Image classification data set "Match" (ROMOHHR/LeatherTextureMatcher on GitHub). Class labels (40): leather texture B 1, leather texture B 2, leather texture B 3, leather texture B 4, leather texture M 1, leather texture M 10, leather texture M 2, leather texture M 3, leather texture M 4, leather texture M 5, leather texture M 6, leather texture M 7, leather texture M 8, leather texture M 9, leather texture S 1, leather texture S 10, leather texture S 11, leather texture S 12, leather texture S 13, leather texture S 14, leather texture S 15, leather texture S 16, leather texture S 17, leather texture S 18, leather texture S 19, leather texture S 2, leather texture S 20, leather texture S 21, leather texture S 22, leather texture S 23, leather texture S 24, leather texture S 25, leather texture S 26, leather texture S 3, leather texture S 4, leather texture S 5, leather texture S 6, leather texture S 7, leather texture S 8, leather texture S 9.

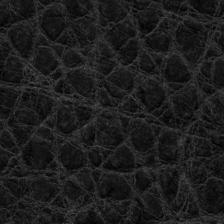
Label: leather texture M 8

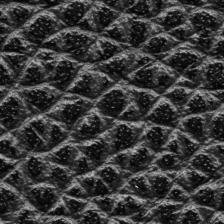
Label: leather texture M 1

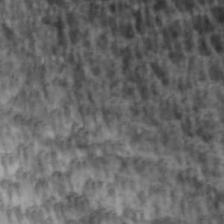
Label: leather texture S 25

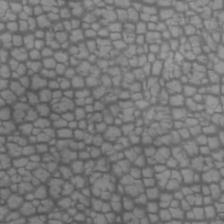
Label: leather texture M 5

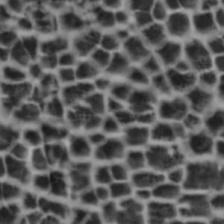
Label: leather texture S 14

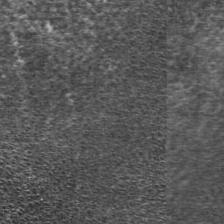
Label: leather texture S 21
